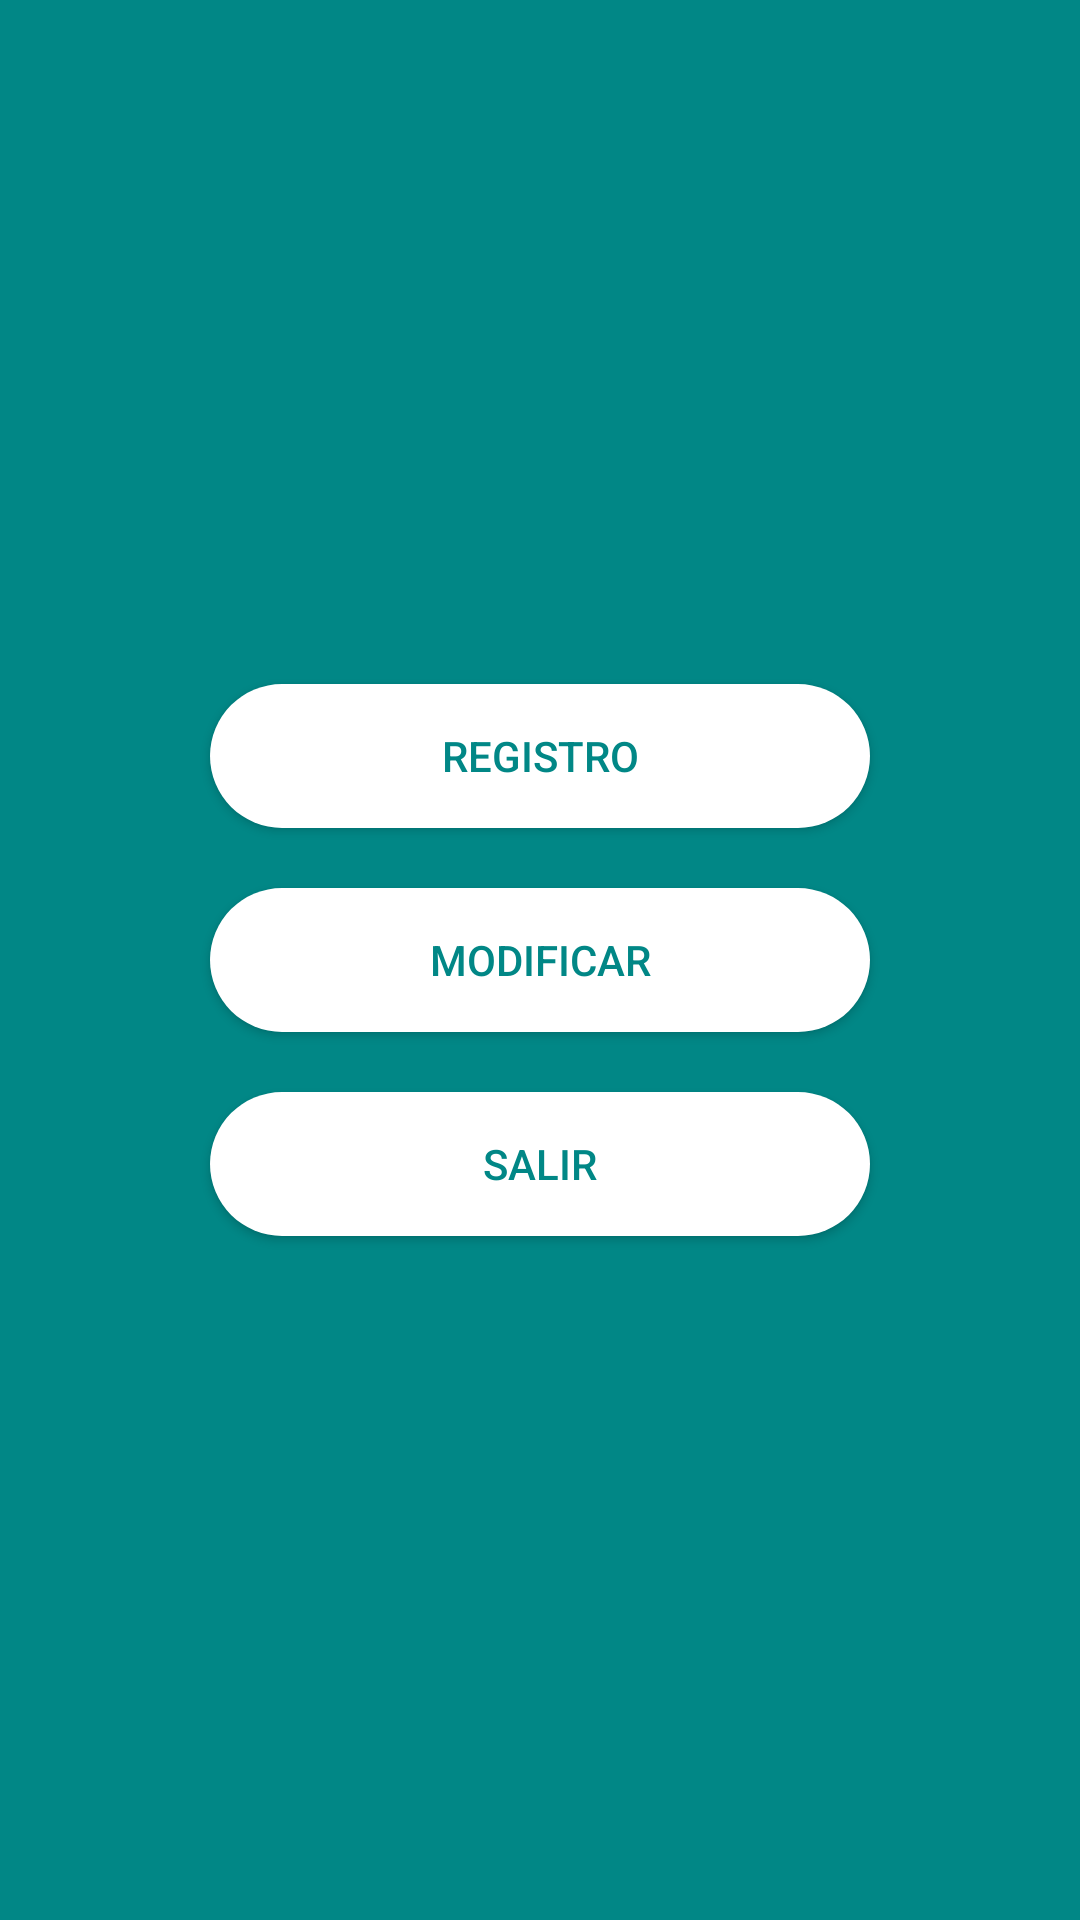

Here is an Android app screen rendered from its layout file. Give the layout XML and the strings, colors and styles it references.
<!-- AndroidManifest.xml: application theme Theme.NegociosElectronicosCliente -->
<!-- res/layout/activity_menu_zona.xml -->
<?xml version="1.0" encoding="utf-8"?>
<android.support.constraint.ConstraintLayout xmlns:android="http://schemas.android.com/apk/res/android"
    xmlns:app="http://schemas.android.com/apk/res-auto"
    xmlns:tools="http://schemas.android.com/tools"
    android:layout_width="match_parent"
    android:layout_height="match_parent"
    tools:context=".MenuZona">

    <LinearLayout
        android:layout_width="match_parent"
        android:layout_height="match_parent"
        android:background="@color/teal_700"
        android:gravity="center"
        android:orientation="vertical">

        <Button
            android:id="@+id/btzona"
            android:layout_width="220dp"
            android:layout_height="wrap_content"
            android:layout_margin="10dp"
            android:background="@drawable/backmenu"
            android:elevation="30dp"
            android:onClick="onRegistro"
            android:text="@string/registro"
            android:textColor="@color/teal_700" />

        <Button
            android:id="@+id/btntipo"
            android:layout_width="220dp"
            android:layout_height="wrap_content"
            android:layout_margin="10dp"
            android:background="@drawable/backmenu"
            android:elevation="30dp"
            android:onClick="Modificar"
            android:text="@string/modificar"
            android:textColor="@color/teal_700" />

        <Button
            android:id="@+id/btncliente"
            android:layout_width="220dp"
            android:layout_height="wrap_content"
            android:layout_margin="10dp"
            android:background="@drawable/backmenu"
            android:elevation="30dp"
            android:onClick="onSalir"
            android:text="@string/salir"
            android:textColor="@color/teal_700" />
    </LinearLayout>
</android.support.constraint.ConstraintLayout>
<!-- resources referenced by this layout -->
<resources>
  <!-- drawable backmenu (drawable) -->
  <?xml version="1.0" encoding="utf-8"?>
  <shape xmlns:android="http://schemas.android.com/apk/res/android"
      android:shape="rectangle">
      <solid
          android:color="@color/white"/>
  <corners android:radius="25dp"/>
  </shape>
  <string name="modificar">Modificar </string>
  <string name="registro">Registro </string>
  <string name="salir">Salir  </string>
  <style name="Theme.NegociosElectronicosCliente" parent="Theme.AppCompat.Light.NoActionBar">
          
          <item name="colorPrimary">@color/teal_200</item>
          <item name="colorPrimaryDark">@color/teal_700</item>
          <item name="colorAccent">@color/teal_200</item>
          
      </style>
  <!-- not gathered from this repository: default colours our renderer supplied (Android Studio template values) -->
  <color name="teal_200">#FF03DAC5</color>
  <color name="teal_700">#FF018786</color>
  <color name="white">#FFFFFFFF</color>
</resources>
